Run: headless pygame with SDL's dummy video driver; simulated clock (each Clock.tick advances the game by its frame time, no real sleeping); random seed 0; keys injected as events and as key.get_pressed() state; no mouse input.
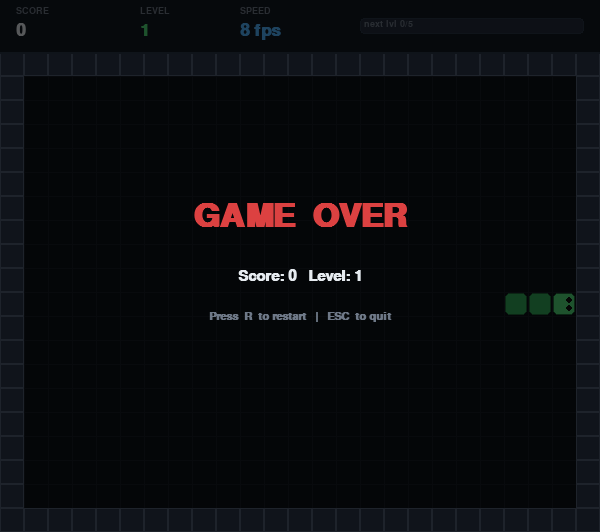
Frame 1 of 4 · flips 1–60 · no input
Frame 2 of 4 · flips 61–180 · tapped SPACE, RETURN · held RIGHT (→), D · screen unchanged from frame 1, image omitted
Frame 3 of 4 · flips 181–300 · held DOWN (↓), S · screen unchanged from frame 2, image omitted
Frame 4 of 4 · flips 301–420 · held LEFT (←), A, UP (↑), W · screen unchanged from frame 3, image omitted

The pygame program that drew these frames:

"""
snake.py — Extended Snake (Practice 8 base + all new tasks)

Features added on top of the Practice 8 base:
  ✔ Randomly generated food with different weights (values 1, 3, 5)
  ✔ Food disappears after a timeout (timer shown above food)
  ✔ Wall / border collision → Game Over
  ✔ Food never spawns on a wall or on the snake body
  ✔ Levels: every 5 points eaten → next level
  ✔ Speed increases with each level
  ✔ HUD: score + level counter always visible

Controls:
  Arrow keys / WASD — steer
  R               — restart after Game Over
  ESC             — quit
"""

import pygame
import random
import sys

# ──────────────────────────────────────────────────────────────────────────────
#  Constants
# ──────────────────────────────────────────────────────────────────────────────

CELL        = 24          # grid cell size in pixels
COLS        = 25          # grid columns  (play area)
ROWS        = 20          # grid rows
HUD_HEIGHT  = 52          # pixels reserved at the top for HUD

WIN_W       = COLS * CELL
WIN_H       = ROWS * CELL + HUD_HEIGHT

FPS_BASE    = 8           # starting FPS (snake moves once per frame)
FPS_PER_LVL = 2           # extra FPS added each level
FPS_MAX     = 22          # cap so the game stays playable

FOOD_TIMEOUT_SEC  = 6.0   # seconds before food disappears
LEVEL_THRESHOLD   = 5     # points needed to advance one level

# ── Palette ────────────────────────────────────────────────────────────────────
BG          = (13,  17,  23)
GRID_LINE   = (22,  28,  36)
WALL_COL    = (45,  55,  72)
WALL_EDGE   = (80,  95, 115)
SNAKE_HEAD  = (80, 220, 120)
SNAKE_BODY  = (50, 170,  90)
SNAKE_OUT   = (30, 100,  55)
HUD_BG      = (18,  24,  32)
HUD_LINE    = (40,  55,  70)
WHITE       = (230, 235, 240)
GRAY        = (110, 120, 135)
RED         = (220,  65,  65)

# Food appearance by weight value
FOOD_STYLES = {
    1:  {"color": (255, 180,  40), "outline": (200, 130,  20), "label": "1"},   # gold
    3:  {"color": ( 80, 190, 255), "outline": ( 40, 130, 210), "label": "3"},   # blue
    5:  {"color": (240,  80, 130), "outline": (180,  40,  80), "label": "5"},   # pink
}
FOOD_WEIGHTS = [1, 1, 1, 3, 3, 5]   # weighted pool: 1 is most common


# ──────────────────────────────────────────────────────────────────────────────
#  Helpers
# ──────────────────────────────────────────────────────────────────────────────

def cell_rect(col: int, row: int) -> pygame.Rect:
    """Return the pixel Rect for a grid cell (accounting for HUD)."""
    return pygame.Rect(col * CELL, HUD_HEIGHT + row * CELL, CELL, CELL)


def fps_for_level(level: int) -> int:
    return min(FPS_BASE + (level - 1) * FPS_PER_LVL, FPS_MAX)


def font(size: int) -> pygame.font.Font:
    return pygame.font.SysFont("consolas,monospace", size, bold=True)


# ──────────────────────────────────────────────────────────────────────────────
#  Food class
# ──────────────────────────────────────────────────────────────────────────────

class Food:
    def __init__(self, col: int, row: int, value: int):
        self.col   = col
        self.row   = row
        self.value = value
        self.style = FOOD_STYLES[value]
        self.born  = pygame.time.get_ticks()       # ms when spawned
        self.timeout_ms = int(FOOD_TIMEOUT_SEC * 1000)

    def time_left_sec(self) -> float:
        elapsed = pygame.time.get_ticks() - self.born
        return max(0.0, (self.timeout_ms - elapsed) / 1000.0)

    def is_expired(self) -> bool:
        return pygame.time.get_ticks() - self.born >= self.timeout_ms

    def draw(self, surf: pygame.Surface):
        r    = cell_rect(self.col, self.row)
        col  = self.style["color"]
        out  = self.style["outline"]
        secs = self.time_left_sec()

        # Blink fast when < 2 seconds left
        if secs < 2.0 and int(secs * 4) % 2 == 0:
            return   # skip drawing = blink effect

        # Circle food with outline
        cx, cy = r.centerx, r.centery
        pygame.draw.circle(surf, out, (cx, cy), CELL // 2 - 1)
        pygame.draw.circle(surf, col, (cx, cy), CELL // 2 - 3)

        # Value label
        lbl = font(12).render(self.style["label"], True, (20, 20, 20))
        surf.blit(lbl, lbl.get_rect(center=(cx, cy)))

        # Timer arc — thin ring showing time remaining
        frac    = secs / FOOD_TIMEOUT_SEC
        if frac > 0:
            import math
            angle_start = -math.pi / 2
            angle_end   = angle_start + 2 * math.pi * frac
            steps       = max(3, int(30 * frac))
            pts         = [(cx, cy)]
            for i in range(steps + 1):
                a = angle_start + (angle_end - angle_start) * i / steps
                pts.append((cx + math.cos(a) * (CELL // 2 - 1),
                             cy + math.sin(a) * (CELL // 2 - 1)))
            if len(pts) >= 3:
                # Draw as thin arc using lines
                for i in range(1, len(pts) - 1):
                    pygame.draw.line(surf, (255, 255, 255, 80),
                                     pts[i], pts[i + 1], 1)


# ──────────────────────────────────────────────────────────────────────────────
#  Game state
# ──────────────────────────────────────────────────────────────────────────────

class Game:
    def __init__(self):
        self.reset()

    def reset(self):
        # Snake starts in the middle, moving right
        mid_col = COLS // 2
        mid_row = ROWS // 2
        self.snake   = [(mid_col, mid_row),
                        (mid_col - 1, mid_row),
                        (mid_col - 2, mid_row)]
        self.dir     = (1, 0)    # (dc, dr)
        self.next_dir = (1, 0)
        self.score   = 0
        self.level   = 1
        self.foods   : list = []
        self.alive   = True
        self.spawn_food()

    # ── Input ──────────────────────────────────────────────────────────────────

    def handle_key(self, key):
        if not self.alive:
            return
        mapping = {
            pygame.K_UP:    (0, -1), pygame.K_w: (0, -1),
            pygame.K_DOWN:  (0,  1), pygame.K_s: (0,  1),
            pygame.K_LEFT:  (-1, 0), pygame.K_a: (-1, 0),
            pygame.K_RIGHT: (1,  0), pygame.K_d: (1,  0),
        }
        if key in mapping:
            nd = mapping[key]
            # Prevent 180° reversal
            if (nd[0] != -self.dir[0]) or (nd[1] != -self.dir[1]):
                self.next_dir = nd

    # ── Food spawning ──────────────────────────────────────────────────────────

    def _occupied_cells(self) -> set:
        """Cells that are walls or snake body — food must not spawn here."""
        occupied = set(self.snake)
        # Border wall cells
        for c in range(COLS):
            occupied.add((c, 0))
            occupied.add((c, ROWS - 1))
        for r in range(ROWS):
            occupied.add((0, r))
            occupied.add((COLS - 1, r))
        # Existing food positions
        for f in self.foods:
            occupied.add((f.col, f.row))
        return occupied

    def spawn_food(self):
        occupied = self._occupied_cells()
        free = [(c, r)
                for c in range(1, COLS - 1)
                for r in range(1, ROWS - 1)
                if (c, r) not in occupied]
        if not free:
            return   # board is full — rare edge case
        col, row = random.choice(free)
        value    = random.choice(FOOD_WEIGHTS)
        self.foods.append(Food(col, row, value))

    # ── Step (one snake move) ─────────────────────────────────────────────────

    def step(self):
        if not self.alive:
            return

        self.dir = self.next_dir
        head     = self.snake[0]
        new_head = (head[0] + self.dir[0], head[1] + self.dir[1])
        nc, nr   = new_head

        # ── Wall collision ────────────────────────────────────────────────────
        if nc <= 0 or nc >= COLS - 1 or nr <= 0 or nr >= ROWS - 1:
            self.alive = False
            return

        # ── Self collision ────────────────────────────────────────────────────
        if new_head in self.snake:
            self.alive = False
            return

        # Move snake forward
        self.snake.insert(0, new_head)

        # ── Check food collision ───────────────────────────────────────────────
        eaten = None
        for f in self.foods:
            if (f.col, f.row) == new_head:
                eaten = f
                break

        if eaten:
            self.score += eaten.value
            self.foods.remove(eaten)
            # Don't pop tail — snake grows
            self._check_level_up()
            self.spawn_food()
        else:
            self.snake.pop()   # normal move — remove tail

        # ── Expire timed-out food ─────────────────────────────────────────────
        before = len(self.foods)
        self.foods = [f for f in self.foods if not f.is_expired()]
        # If food was removed by timeout, spawn a new one
        if len(self.foods) < before:
            self.spawn_food()

        # Always keep at least one food on the board
        if not self.foods:
            self.spawn_food()

    def _check_level_up(self):
        new_level = self.score // LEVEL_THRESHOLD + 1
        if new_level > self.level:
            self.level = new_level

    # ── Drawing ───────────────────────────────────────────────────────────────

    def draw(self, surf: pygame.Surface):
        surf.fill(BG)
        self._draw_grid(surf)
        self._draw_walls(surf)
        self._draw_foods(surf)
        self._draw_snake(surf)
        self._draw_hud(surf)
        if not self.alive:
            self._draw_game_over(surf)

    def _draw_grid(self, surf):
        for c in range(COLS):
            x = c * CELL
            pygame.draw.line(surf, GRID_LINE, (x, HUD_HEIGHT), (x, WIN_H))
        for r in range(ROWS + 1):
            y = HUD_HEIGHT + r * CELL
            pygame.draw.line(surf, GRID_LINE, (0, y), (WIN_W, y))

    def _draw_walls(self, surf):
        # Top/bottom walls
        for c in range(COLS):
            for r in [0, ROWS - 1]:
                r2 = cell_rect(c, r)
                pygame.draw.rect(surf, WALL_COL, r2)
                pygame.draw.rect(surf, WALL_EDGE, r2, 1)
        # Left/right walls
        for r in range(1, ROWS - 1):
            for c in [0, COLS - 1]:
                r2 = cell_rect(c, r)
                pygame.draw.rect(surf, WALL_COL, r2)
                pygame.draw.rect(surf, WALL_EDGE, r2, 1)

    def _draw_foods(self, surf):
        for f in self.foods:
            f.draw(surf)

    def _draw_snake(self, surf):
        for i, (c, r) in enumerate(self.snake):
            rect = cell_rect(c, r).inflate(-2, -2)
            col  = SNAKE_HEAD if i == 0 else SNAKE_BODY
            pygame.draw.rect(surf, col, rect, border_radius=5)
            pygame.draw.rect(surf, SNAKE_OUT, rect, 1, border_radius=5)
            # Eyes on head
            if i == 0:
                dc, dr = self.dir
                ex = rect.centerx + dc * 5
                ey = rect.centery + dr * 5
                # Two small eyes perpendicular to direction
                perp = (-dr, dc)
                pygame.draw.circle(surf, (15, 15, 15),
                                   (ex + perp[0] * 4, ey + perp[1] * 4), 3)
                pygame.draw.circle(surf, (15, 15, 15),
                                   (ex - perp[0] * 4, ey - perp[1] * 4), 3)

    def _draw_hud(self, surf):
        # HUD background
        pygame.draw.rect(surf, HUD_BG, (0, 0, WIN_W, HUD_HEIGHT))
        pygame.draw.line(surf, HUD_LINE, (0, HUD_HEIGHT), (WIN_W, HUD_HEIGHT), 2)

        f_big  = font(26)
        f_sml  = font(14)

        # Score
        score_lbl = f_sml.render("SCORE", True, GRAY)
        score_val = f_big.render(str(self.score), True, WHITE)
        surf.blit(score_lbl, (16, 6))
        surf.blit(score_val, (16, 22))

        # Level
        lvl_lbl = f_sml.render("LEVEL", True, GRAY)
        lvl_val = f_big.render(str(self.level), True, (80, 220, 120))
        surf.blit(lvl_lbl, (140, 6))
        surf.blit(lvl_val, (140, 22))

        # Speed
        spd_lbl = f_sml.render("SPEED", True, GRAY)
        spd_val = f_big.render(f"{fps_for_level(self.level)} fps", True, (80, 180, 255))
        surf.blit(spd_lbl, (240, 6))
        surf.blit(spd_val, (240, 22))

        # Next level progress bar
        pts_in_level  = self.score % LEVEL_THRESHOLD
        bar_w  = WIN_W - 360 - 16
        bar_x  = 360
        bar_y  = 18
        bar_h  = 16
        if bar_w > 0:
            pygame.draw.rect(surf, (35, 45, 60), (bar_x, bar_y, bar_w, bar_h), border_radius=4)
            fill = int(bar_w * pts_in_level / LEVEL_THRESHOLD)
            if fill > 0:
                pygame.draw.rect(surf, (80, 220, 120), (bar_x, bar_y, fill, bar_h), border_radius=4)
            pygame.draw.rect(surf, HUD_LINE, (bar_x, bar_y, bar_w, bar_h), 1, border_radius=4)
            nxt = f_sml.render(f"next lvl {pts_in_level}/{LEVEL_THRESHOLD}", True, GRAY)
            surf.blit(nxt, (bar_x + 4, bar_y + 1))

    def _draw_game_over(self, surf):
        overlay = pygame.Surface((WIN_W, WIN_H), pygame.SRCALPHA)
        overlay.fill((0, 0, 0, 160))
        surf.blit(overlay, (0, 0))

        cx, cy = WIN_W // 2, WIN_H // 2
        f_big  = font(48)
        f_med  = font(22)
        f_sml  = font(17)

        go  = f_big.render("GAME  OVER", True, RED)
        sc  = f_med.render(f"Score: {self.score}   Level: {self.level}", True, WHITE)
        rst = f_sml.render("Press  R  to restart   |   ESC  to quit", True, GRAY)

        surf.blit(go,  go.get_rect(center=(cx, cy - 50)))
        surf.blit(sc,  sc.get_rect(center=(cx, cy + 10)))
        surf.blit(rst, rst.get_rect(center=(cx, cy + 50)))


# ──────────────────────────────────────────────────────────────────────────────
#  Main
# ──────────────────────────────────────────────────────────────────────────────

def main():
    pygame.init()
    screen = pygame.display.set_mode((WIN_W, WIN_H))
    pygame.display.set_caption("Snake — Extended")
    clock  = pygame.time.Clock()
    game   = Game()

    while True:
        # ── Events ────────────────────────────────────────────────────────────
        for event in pygame.event.get():
            if event.type == pygame.QUIT:
                pygame.quit(); sys.exit()
            if event.type == pygame.KEYDOWN:
                if event.key == pygame.K_ESCAPE:
                    pygame.quit(); sys.exit()
                if event.key == pygame.K_r and not game.alive:
                    game = Game()
                game.handle_key(event.key)

        # ── Update ────────────────────────────────────────────────────────────
        game.step()

        # ── Draw ──────────────────────────────────────────────────────────────
        game.draw(screen)
        pygame.display.flip()

        # Speed is determined by current level
        clock.tick(fps_for_level(game.level))


if __name__ == "__main__":
    main()
